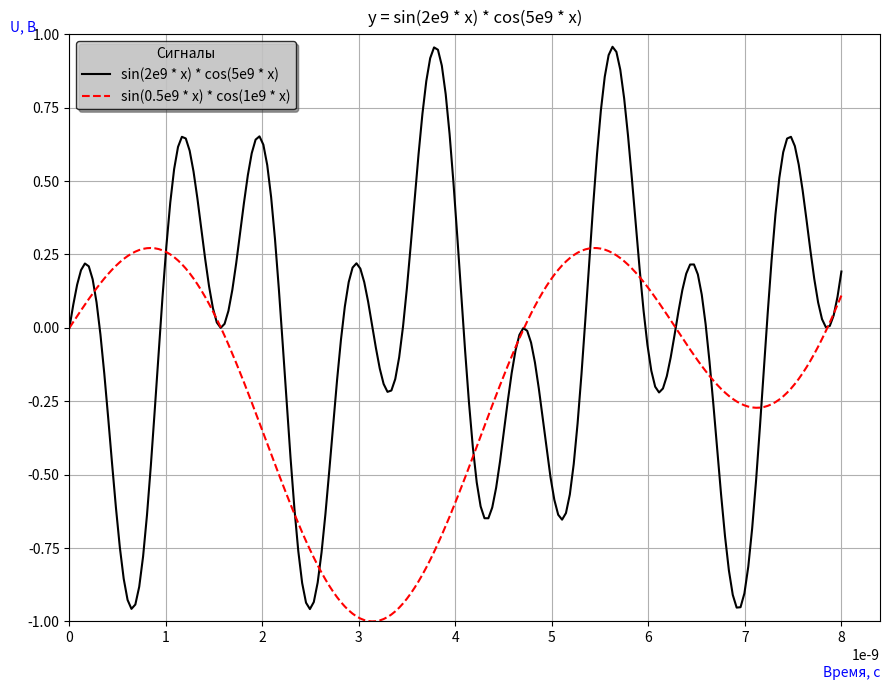

The script that saved this image:
import numpy as np
import matplotlib.pyplot as plt

x = np.linspace(0.0, 8.0e-9, 200)
y1 = np.sin(2e9 * x) * np.cos(5e9 * x)
y2 = np.sin(0.5e9 * x) * np.cos(1e9 * x)

# Создаем окно с графиком
fig = plt.figure()
fig.set_size_inches(9, 7)

# Создаем оси для графика
axes = fig.add_subplot(1, 1, 1)

# Рисуем графики
curve1, curve2 = axes.plot(x, y1, x, y2)

curve1.set_linestyle('-')
curve1.set_color('black')
curve1.set_label("sin(2e9 * x) * cos(5e9 * x)")

curve2.set_linestyle('--')
curve2.set_color('red')
curve2.set_label("sin(0.5e9 * x) * cos(1e9 * x)")

# Настраиваем внешний вид графика
axes.grid()
axes.set_xlim(left=0.0)
axes.set_ylim(-1.0, 1.0)

# Метки около осей
xlabel = axes.set_xlabel('Время, с', loc='right', labelpad=15)
xlabel.set_color('blue')

ylabel = axes.set_ylabel('U, В', loc='top', labelpad=-6)
ylabel.set_color('blue')
ylabel.set_rotation(0)

# Настраиваем заголовок графика
title = axes.set_title("y = sin(2e9 * x) * cos(5e9 * x)", pad=8)

# Настраиваем легенду
legend = axes.legend()
legend.set_loc('upper left')
legend.set_title('Сигналы')
legend.shadow = True

# Настраиваем рамку легенды
legend_frame = legend.get_frame()
print(f"{type(legend_frame)=}")
legend_frame.set_facecolor('lightgray')
legend_frame.set_edgecolor('black')

fig.tight_layout()

plt.show()
